Photos from the image-classification dataset "augmented" in the GitHub repository haneens5905/MSI-System. Its 6 classes are: cardboard, glass, metal, paper, plastic, trash.

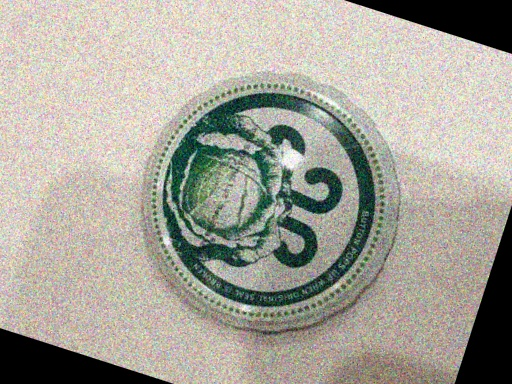
Label: metal

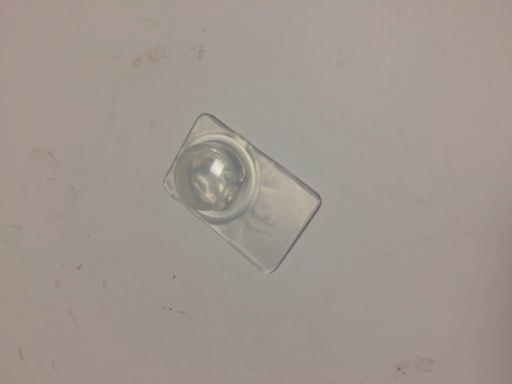
Label: trash

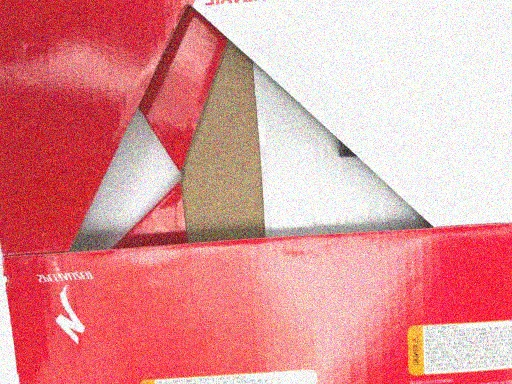
Label: cardboard

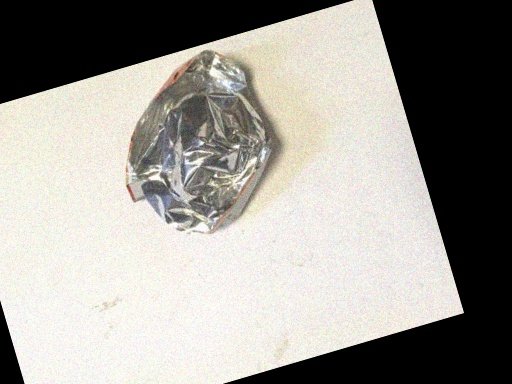
Label: plastic

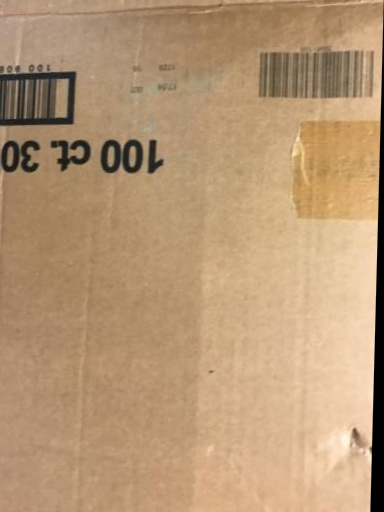
Label: cardboard

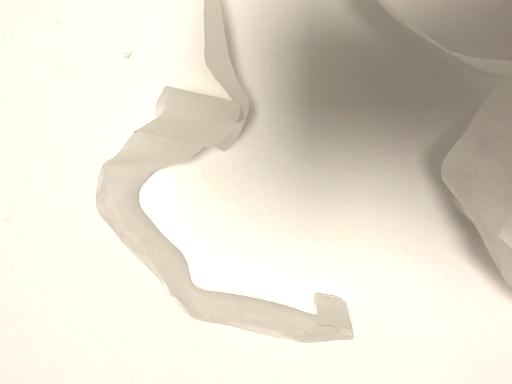
Label: trash
